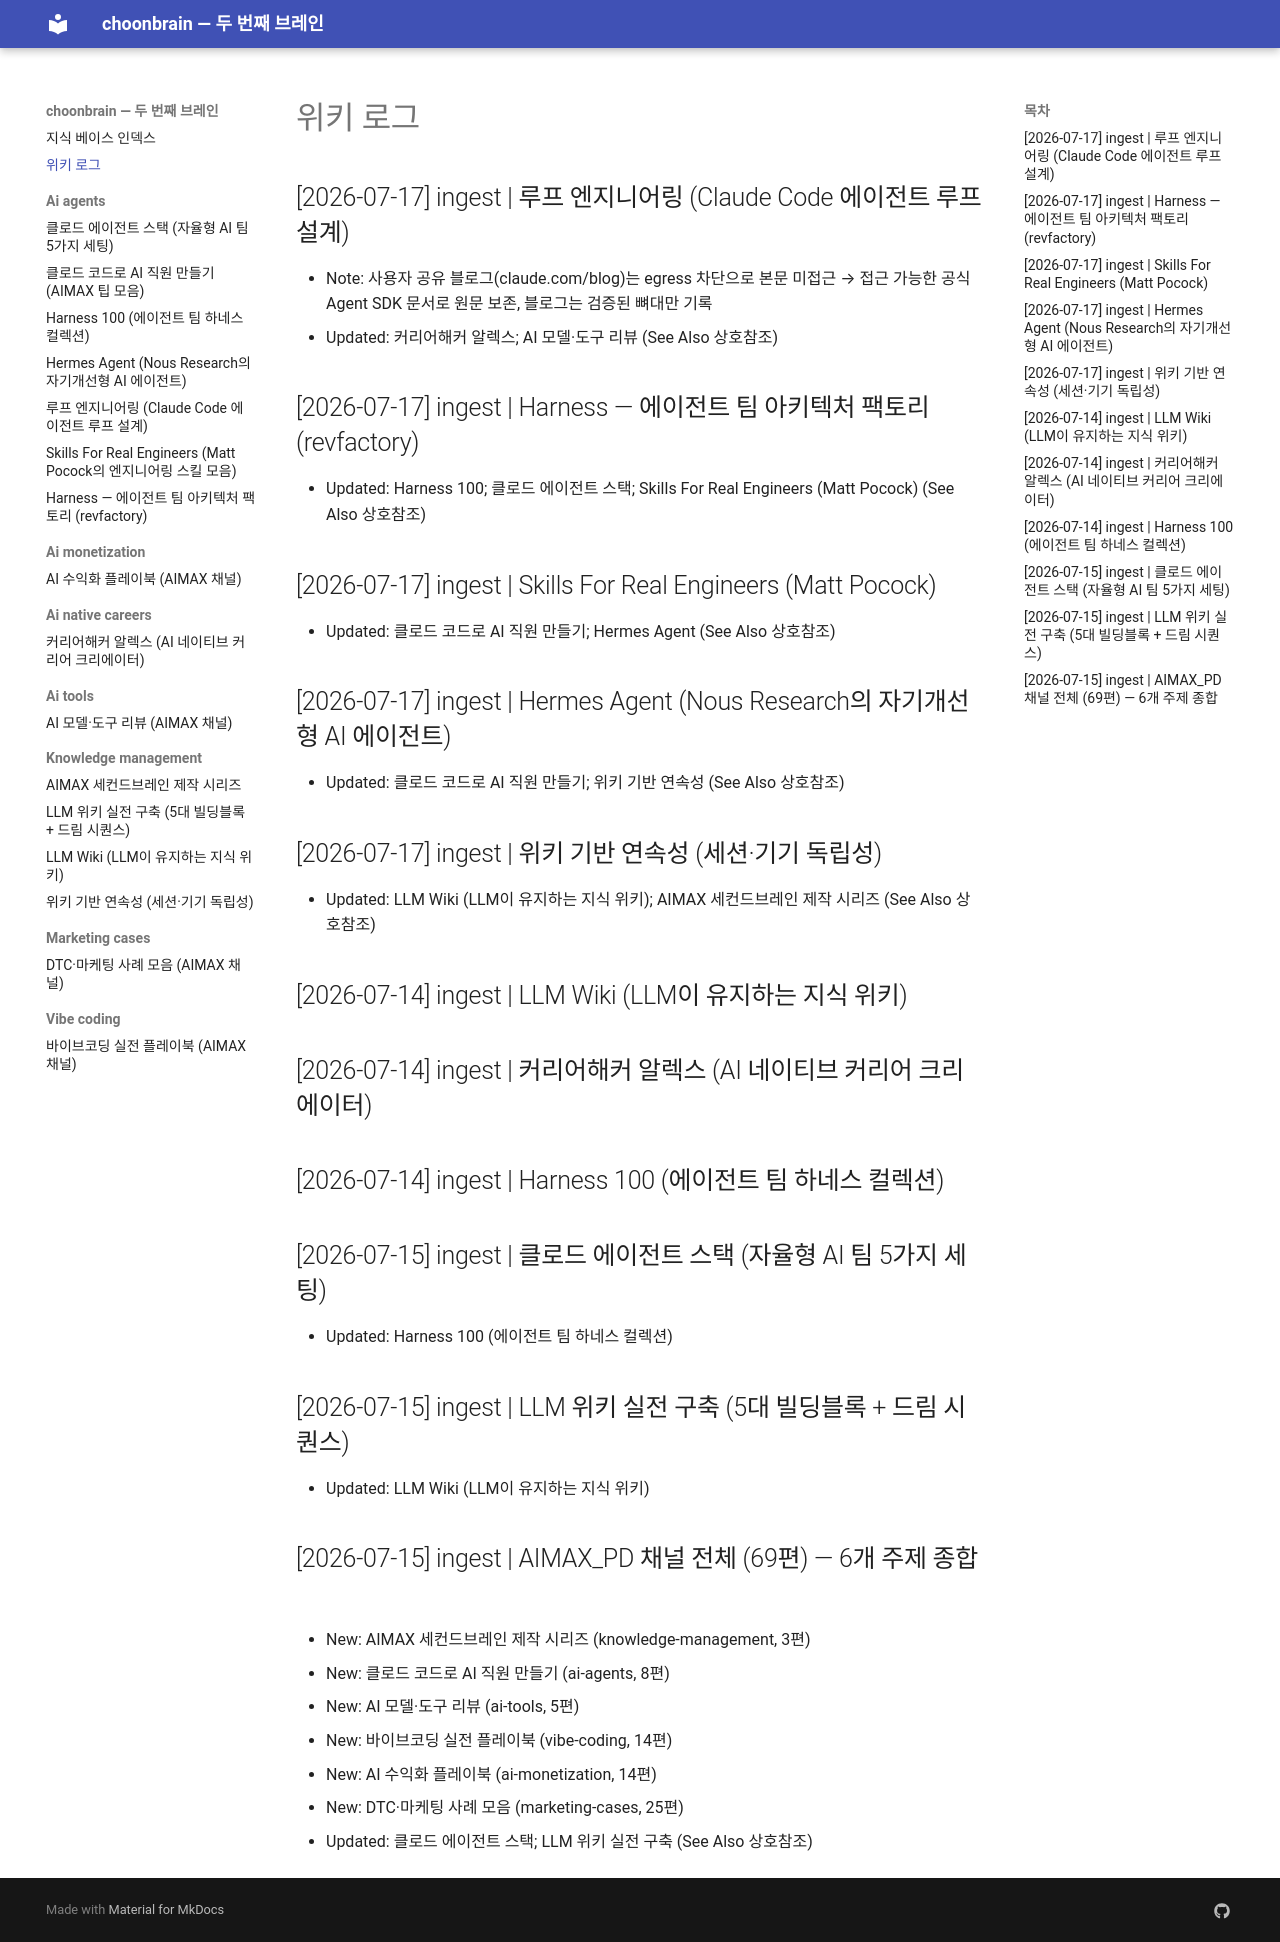

repository: choonchoon-ai/choonbrain · page: log/index.html · generator: mkdocs

# 위키 로그

## [2026-07-14] ingest | LLM Wiki (LLM이 유지하는 지식 위키)

## [2026-07-14] ingest | 커리어해커 알렉스 (AI 네이티브 커리어 크리에이터)

## [2026-07-14] ingest | Harness 100 (에이전트 팀 하네스 컬렉션)

## [2026-07-15] ingest | 클로드 에이전트 스택 (자율형 AI 팀 5가지 세팅)
- Updated: Harness 100 (에이전트 팀 하네스 컬렉션)

## [2026-07-15] ingest | LLM 위키 실전 구축 (5대 빌딩블록 + 드림 시퀀스)
- Updated: LLM Wiki (LLM이 유지하는 지식 위키)

## [2026-07-15] ingest | AIMAX_PD 채널 전체 (69편) — 6개 주제 종합
- New: AIMAX 세컨드브레인 제작 시리즈 (knowledge-management, 3편)
- New: 클로드 코드로 AI 직원 만들기 (ai-agents, 8편)
- New: AI 모델·도구 리뷰 (ai-tools, 5편)
- New: 바이브코딩 실전 플레이북 (vibe-coding, 14편)
- New: AI 수익화 플레이북 (ai-monetization, 14편)
- New: DTC·마케팅 사례 모음 (marketing-cases, 25편)
- Updated: 클로드 에이전트 스택; LLM 위키 실전 구축 (See Also 상호참조)
